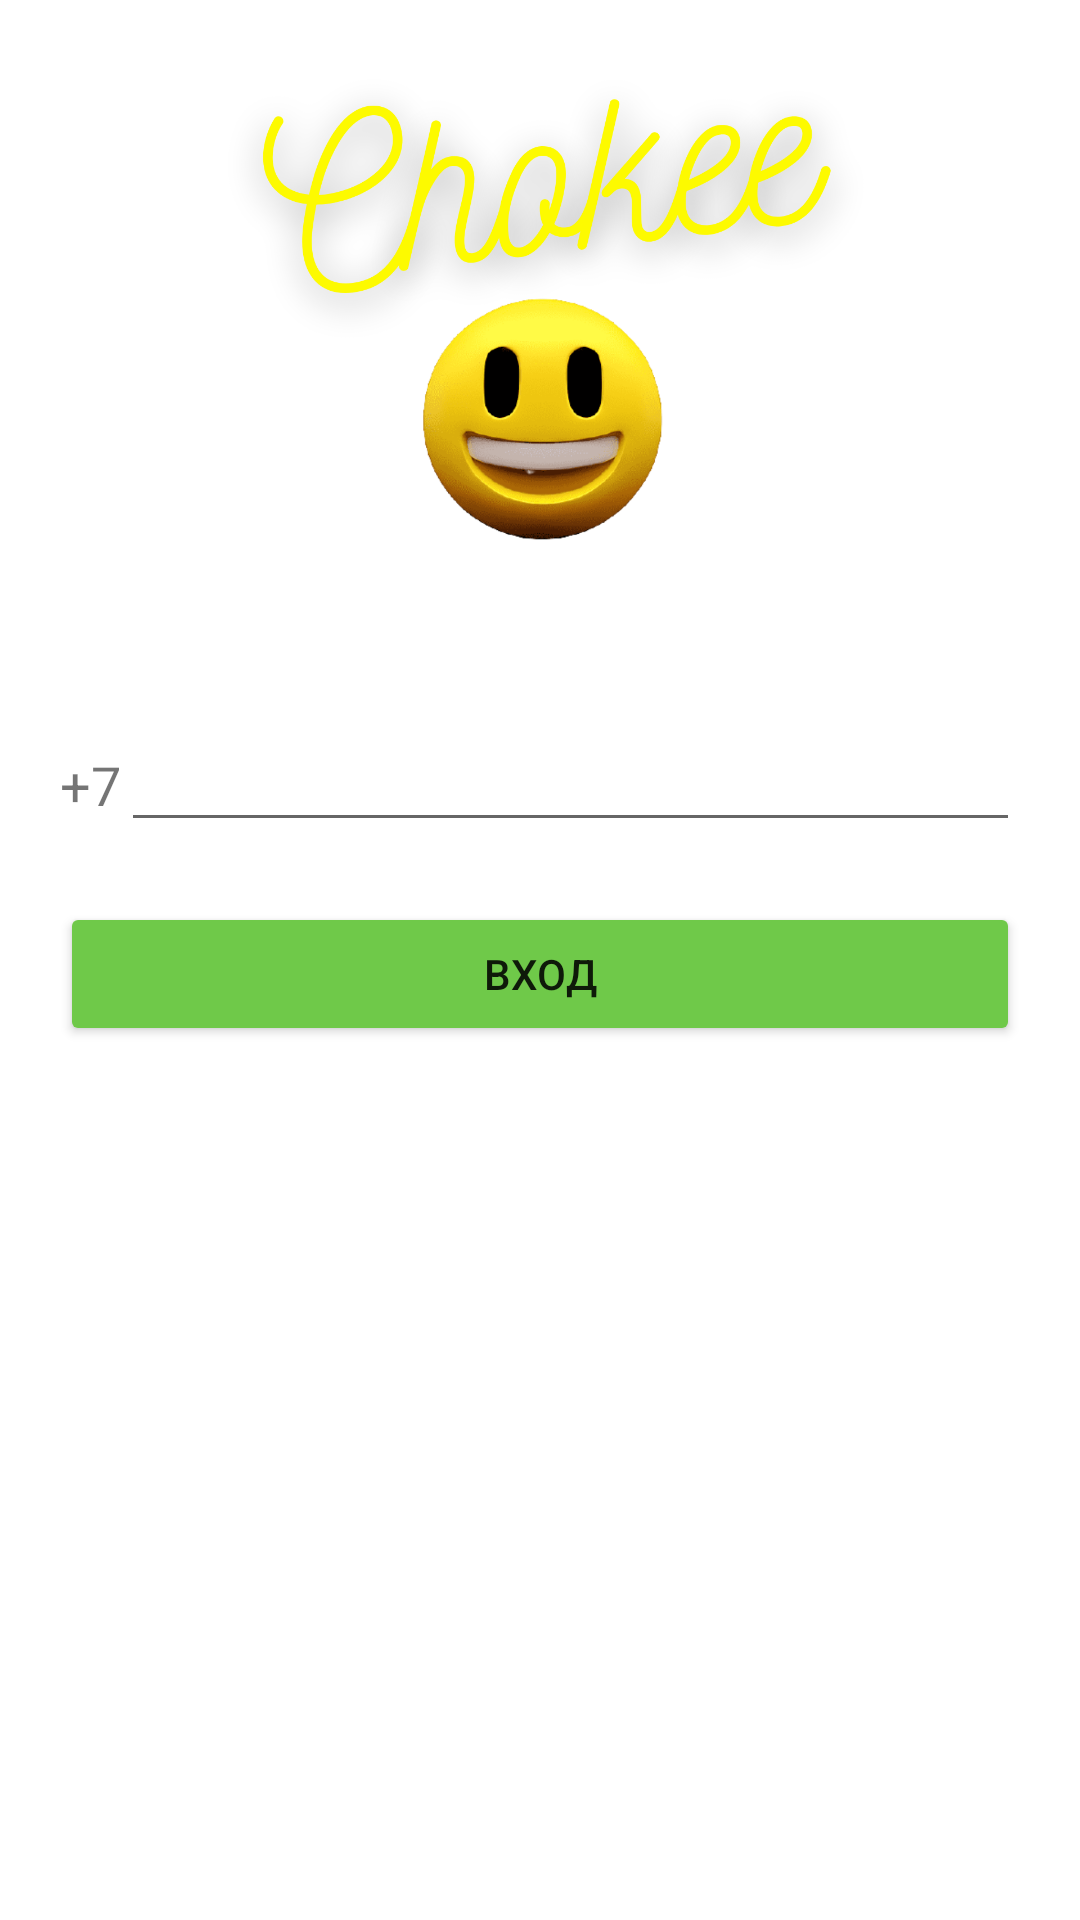

Reconstruct the res/layout file that produces this screen, plus the resources it refers to.
<!-- AndroidManifest.xml: application theme Theme.Chokee.NoActionBar -->
<!-- res/layout/activity_login.xml -->
<?xml version="1.0" encoding="utf-8"?>
<androidx.constraintlayout.widget.ConstraintLayout xmlns:android="http://schemas.android.com/apk/res/android"
    xmlns:app="http://schemas.android.com/apk/res-auto"
    xmlns:tools="http://schemas.android.com/tools"
    android:id="@+id/code"
    android:layout_width="match_parent"
    android:layout_height="match_parent"
    tools:context=".LoginActivity">

    <ImageView
        android:id="@+id/imageView"
        android:layout_width="0dp"
        android:layout_height="0dp"
        android:layout_marginBottom="14dp"
        android:adjustViewBounds="true"
        android:contentDescription="@string/logo"
        app:layout_constraintBottom_toTopOf="@+id/linearLayout"
        app:layout_constraintEnd_toEndOf="parent"
        app:layout_constraintHorizontal_bias="0.0"
        app:layout_constraintStart_toStartOf="parent"
        app:layout_constraintTop_toTopOf="parent"
        app:layout_constraintVertical_bias="0.028"
        app:srcCompat="@drawable/cd990668_7e96_4716_9908_64ba3197d0cc" />

    <LinearLayout
        android:id="@+id/linearLayout"
        android:layout_width="0dp"
        android:layout_height="wrap_content"
        android:layout_marginStart="20dp"
        android:layout_marginEnd="20dp"
        android:orientation="horizontal"
        app:layout_constraintBottom_toBottomOf="parent"
        app:layout_constraintEnd_toEndOf="parent"
        app:layout_constraintStart_toStartOf="parent"
        app:layout_constraintTop_toTopOf="parent"
        app:layout_constraintVertical_bias="0.4">

        <TextView
            android:id="@+id/textView3"
            android:layout_width="wrap_content"
            android:layout_height="wrap_content"
            android:text="@string/phoneCode"
            android:textSize="18sp" />

        <EditText
            android:id="@+id/phoneField"
            android:layout_width="match_parent"
            android:layout_height="wrap_content"
            android:autofillHints=""
            android:ems="10"
            android:inputType="phone" />

    </LinearLayout>

    <Button
        android:id="@+id/loginBtn"
        android:layout_width="0dp"
        android:layout_height="wrap_content"
        android:layout_marginStart="20dp"
        android:layout_marginTop="20dp"
        android:layout_marginEnd="20dp"
        android:backgroundTint="@color/green1"
        android:text="@string/loginBtn"
        app:layout_constraintEnd_toEndOf="parent"
        app:layout_constraintHorizontal_bias="0.0"
        app:layout_constraintStart_toStartOf="parent"
        app:layout_constraintTop_toBottomOf="@+id/linearLayout" />

</androidx.constraintlayout.widget.ConstraintLayout>
<!-- resources referenced by this layout -->
<resources>
  <color name="green1">#6FC949</color>
  <!-- drawable cd990668_7e96_4716_9908_64ba3197d0cc: png bitmap (drawable, 288901 bytes) -->
  <string name="loginBtn">Вход</string>
  <string name="logo">Logo</string>
  <string name="phoneCode">+7</string>
  <style name="Theme.Chokee.NoActionBar">
          <item name="windowActionBar">false</item>
          <item name="windowNoTitle">true</item>
      </style>
</resources>
